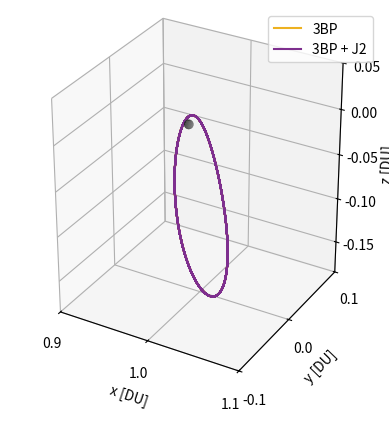

Write Python code to recreate this figure.
# [redacted]
# AERO 599
# Circular Restricted 3 Body Problem
# Earth moon system
# Right handed system

import os
clear = lambda: os.system('clear')
clear()

import numpy as np
from scipy.integrate import solve_ivp
from scipy.optimize import fsolve
import matplotlib.pyplot as plt
from mpl_toolkits.mplot3d import Axes3D

# Earth at (-mustar,0)
# Moon at (1-mustar,0)


# CR3BP Equations of Motion
def cr3bp_equations(t, state, mu):
    # Unpack the state vector
    x, y, z, vx, vy, vz = state
    
    # Distances to primary and secondary
    r1, r2 = r1_r2(x, y, z, mu)

    # Equations of motion
    ax = 2*vy + x - (1 - mu)*(x + mu)/r1**3 - mu*(x - (1 - mu))/r2**3
    ay = -2*vx + y - (1 - mu)*y/r1**3 - mu*y/r2**3
    az = -(1 - mu)*z/r1**3 - mu*z/r2**3
    
    return [vx, vy, vz, ax, ay, az]


# CR3BP Equations of Motion
def cr3bp_equationsJ2(t, state, mu):
    # Unpack the state vector
    x, y, z, vx, vy, vz = state
    
    # Distances to primary and secondary
    r1, r2 = r1_r2(x, y, z, mu)

    # Moon J2 perturbation
    aJ2_canonical = J2(x, y, z, mu)

    # Equations of motion
    ax = 2*vy + x - (1 - mu)*(x + mu)/r1**3 - mu*(x - (1 - mu))/r2**3 + aJ2_canonical[0]
    ay = -2*vx + y - (1 - mu)*y/r1**3 - mu*y/r2**3 + aJ2_canonical[1]
    az = -(1 - mu)*z/r1**3 - mu*z/r2**3 + aJ2_canonical[2]
    
    return [vx, vy, vz, ax, ay, az]


# Moon cenetered position
def MCI(x, y, z, mu):
    # moves position from canonical in to moon centered kilometers, for J2 calculation
    xMCI = (x - (1-mu)) * 384400
    yMCI = y * 384400
    zMCI = z * 384400

    return [xMCI, yMCI, zMCI]

# Moon J2 perturbation
def J2(x, y, z, mu):
    # J2 for moon in the moon frame, read in canonical units
    J2val = 202.7e-6
    Rmoon = 1737.5 # km

    # convert from km/s to DU/TU^2
    DUtokm = 384.4e3 # kms in 1 DU
    TUtoS  = 375190.25852 # s in 1 3BP TU

    # position read in as canonical, needs to be in MCI for moon J2
    [xMCI, yMCI, zMCI] = MCI(x, y, z, mu)
    rmoonsc = np.sqrt(xMCI**2 + yMCI**2 + zMCI**2) # now also in km

    # appears to get up to e-13 for NRHO
    aJ2 = [- (3 * J2val * mu * Rmoon**2 / (2 * rmoonsc**5)) * (1 - 5 * (zMCI/rmoonsc)**2) * xMCI, - (3 * J2val * mu * Rmoon**2 / (2 * rmoonsc**5)) * (1 - 5 * (zMCI/rmoonsc)**2) * yMCI, - (3 * J2val * mu * Rmoon**2 / (2 * rmoonsc**5))* (3 - 5 * (zMCI/rmoonsc)**2) * zMCI]

    # convert from km/s^2 to DU/TU^2
    DUtokm = 384.4e3 # kms in 1 DU
    TUtoS  = 375190.25852 # s in 1 3BP TU

    aJ2_canonical = aJ2
    aJ2_canonical[0] = aJ2[0] / DUtokm * TUtoS**2
    aJ2_canonical[1] = aJ2[1] / DUtokm * TUtoS**2
    aJ2_canonical[2] = aJ2[2] / DUtokm * TUtoS**2

    return aJ2_canonical


# Initial conditions and parameters
mu = 0.012150585609624  # Earth-Moon system mass ratio
ER = 6378 / 384400 # Earth Radius in DU

def r1_r2(x, y, z, mu):
    r1 = np.sqrt((x + mu)**2 + y**2 + z**2)  # Distance to Earth
    r2 = np.sqrt((x - (1 - mu))**2 + y**2 + z**2)  # Distance to Moon
    return r1, r2

# Effective potential U(x, y)
def U(x, y, mu):
    r1, r2 = r1_r2(x, y, 0, mu)
    return 0.5 * (x**2 + y**2) + (1 - mu)/r1 + mu/r2

# Function to find the roots for L1, L2, L3 along the x-axis
def lagrange_x_eq(x, mu, point):
    r1 = abs(x + mu)
    r2 = abs(x - (1 - mu))
    if point == 'L1':
        return x - (1 - mu)/(x + mu)**2 + mu/(x - (1 - mu))**2
    elif point == 'L2':
        return x - (1 - mu)/(x + mu)**2 - mu/(x - (1 - mu))**2
    elif point == 'L3':
        return x + (1 - mu)/(x + mu)**2 + mu/(x - (1 - mu))**2

# Solving for L1, L2, L3 along the x-axis
L1_x = fsolve(lagrange_x_eq, 0.8, args=(mu, 'L1'))[0]
L2_x = fsolve(lagrange_x_eq, 1.2, args=(mu, 'L2'))[0]
L3_x = fsolve(lagrange_x_eq, - 1.2, args=(mu, 'L3'))[0]

# Coordinates for L4 and L5 (equilateral triangle points)
L4_x = 0.5 - mu
L4_y = np.sqrt(3) / 2
L5_x = 0.5 - mu
L5_y = -np.sqrt(3) / 2

# Jacobi constant calculation for given x, y, vx, vy
def jacobi_constant(x, y, vx, vy, mu):
    r1, r2 = r1_r2(x, y, 0, mu)
    C_J = 2 * U(x, y, mu) - (vx**2 + vy**2)
    return C_J

# Grid to map Jacobi constant
x_vals = np.linspace(-1.5, 1.5, 400)
y_vals = np.linspace(-1.5, 1.5, 400)
X, Y = np.meshgrid(x_vals, y_vals)

# Calculate Jacobi constant on the grid (velocity is zero for now)
J = np.zeros_like(X)
for i in range(X.shape[0]):
    for j in range(X.shape[1]):
        J[i, j] = jacobi_constant(X[i, j], Y[i, j], 0, 0, mu)

for i in range(X.shape[0]):
    for j in range(X.shape[1]):
        if abs(J[i,j]) > 3.5:
            J[i,j] = 3.5


# Free Return Initial Conditions
# For LHS
# x0, y0, z0 = -1.15, 0, 0  # Initial position
# vx0, vy0, vz0 = 0, -0.0086882909, 0      # Initial velocity

#RHS?
x0, y0, z0 = 1.15, 0, 0  # Initial position
vx0, vy0, vz0 = 0, 0.0086882909, 0      # Initial velocity


# 9:2 NRHO Initial Conditions
# x0, y0, z0 = -1.0277926091, 0, 0.1858044184  # Initial position
# vx0, vy0, vz0 = 0, 0.1154896637, 0      # Initial velocity

# state0 = [x0, y0, z0, vx0, vy0, vz0]  # Initial state vector

state0 = [1.0213448959167291E+0,	-4.6715051049863432E-27,	-1.8162633785360355E-1,	-2.3333471915735886E-13,	-1.0177771593237860E-1,	-3.4990116102675334E-12]


# Time span for the propagation
t_span = (0, 14)  # Start and end times
# t_eval = np.linspace(0, 29.46, 1000)  # Times to evaluate the solution

# Solve the system of equations
sol = solve_ivp(cr3bp_equations, t_span, state0, args=(mu,), rtol=1e-9, atol=1e-9)
sol1 = solve_ivp(cr3bp_equationsJ2, t_span, state0, args=(mu,), rtol=1e-9, atol=1e-9)


noJ2finalposition = sol.y[:3,-1]
J2finalposition = sol1.y[:3,-1]
positiondifference = noJ2finalposition - J2finalposition
positiondistance = np.linalg.norm(positiondifference)
distancekm = 384400 * positiondistance
timetaken = t_span[1] * 375677 / (3600 * 24)


print("No J2 pos: ", noJ2finalposition)
print("J2 pos:    ", J2finalposition)
print("Difference:", positiondifference)
print("Distance:  ", positiondistance)
print("Distance:  ", distancekm, " km")
print("Time    :  ", timetaken, " days")



# 2D Plotting

# plt.figure(figsize=(8, 8))
# plt.plot(sol.y[0], sol.y[1], color = 'navy',label='Free Return')

# Plot Earth and Moon
# plt.scatter(-mu, 0, color='blue', s=60, label='Earth')  # Earth at (-mu, 0)
# plt.scatter(1 - mu, 0, color='gray', s=15, label='Moon')  # Moon at (1 - mu, 0) 

# Plot the Lagrange points
# plt.scatter([L1_x, L2_x, L3_x, L4_x, L5_x], [0, 0, 0, L4_y, L5_y], color='red', s=15, label='Langrage Points')

# plt.xlabel('x [DU]')
# plt.ylabel('y [DU]')
# plt.title('CR3BP: Free Return Trajectory')
# plt.grid(True)
# plt.gca().set_aspect('equal', adjustable='box')
# plt.legend()

# Turning the background black
# fig.patch.set_facecolor('black')  # Figure background
# ax.set_facecolor('black')  
# ax.set_axis_off()

# plt.show()



# 3D Plotting
# Plot the trajectory
fig = plt.figure()
ax = fig.add_subplot(111, projection='3d')

# Plot Moon, Lagrange Points
# Plot the massive bodies
# Define sphere properties
x0, y0, z0 = 1-mu, 0, 0  # center
r = 0.004526             # radius
cmoon = 'gray'           # color
# Create sphere coordinates
u, v = np.linspace(0, 2 * np.pi, 300), np.linspace(0, np.pi, 300)
u, v = np.meshgrid(u, v)
xmoon = x0 + r * np.cos(u) * np.sin(v)
ymoon = y0 + r * np.sin(u) * np.sin(v)
zmoon = z0 + r * np.cos(v)

# Define sphere properties
x0, y0, z0 = -mu, 0, 0   # center
r = 0.016592             # radius
cearth = 'blue'          # color
# Create sphere coordinates
u, v = np.linspace(0, 2 * np.pi, 300), np.linspace(0, np.pi, 300)
u, v = np.meshgrid(u, v)
xearth = x0 + r * np.cos(u) * np.sin(v)
yearth = y0 + r * np.sin(u) * np.sin(v)
zearth = z0 + r * np.cos(v)

# Plot the sphere
ax.plot_surface(xmoon, ymoon, zmoon, color=cmoon, alpha=0.8, linewidth=0)
# ax.plot_surface(xearth, yearth, zearth, color=cearth, alpha=0.8, linewidth=0)

ax.plot(sol.y[0], sol.y[1], sol.y[2], color=[0.9290, 0.6940, 0.1250], label='3BP')
ax.plot(sol1.y[0], sol1.y[1], sol1.y[2], color=[0.4940, 0.1840, 0.5560], label='3BP + J2')

xticks = .9, 1, 1.1
yticks = -.1, 0, .1

# zticks = -.15, -.1, -.05, 0, .05, .1, .15
zticks = -.15, -.1, -.05, 0, .05

# Labels and plot settings
ax.set_xlabel('x [DU]')
ax.set_ylabel('y [DU]')
ax.set_zlabel('z [DU]')
ax.set_xticks(xticks)
ax.set_yticks(yticks)
ax.set_zticks(zticks)
# ax.set_axis_off()  # Turn off the axes for better visual appeal

ax.legend(loc='best')

plt.gca().set_aspect('equal', adjustable='box')
plt.show()






# Jacobi constant contour plot

# Code for plotting Jacobi Constant Contour
# fig = plt.figure(figsize=(10, 8))
# ax = fig.add_subplot(111, projection='3d')
# surf = ax.plot_surface(X, Y, -J, rstride=3, cstride=3, cmap='viridis', edgecolor='none', alpha=0.6)
# ax.set_xlabel('x [DU]')
# ax.set_ylabel('y [DU]')
# ax.set_zlabel('Jacobi Constant')
# fig.colorbar(surf, shrink=0.5, aspect=5)
# ax.set_zlim(-3.5, -2.9)
# ax.set_box_aspect([1,1,.5])
# plt.title('Jacobi Constant of the Earth Moon System')
# ax.grid(True)
# plt.show()

